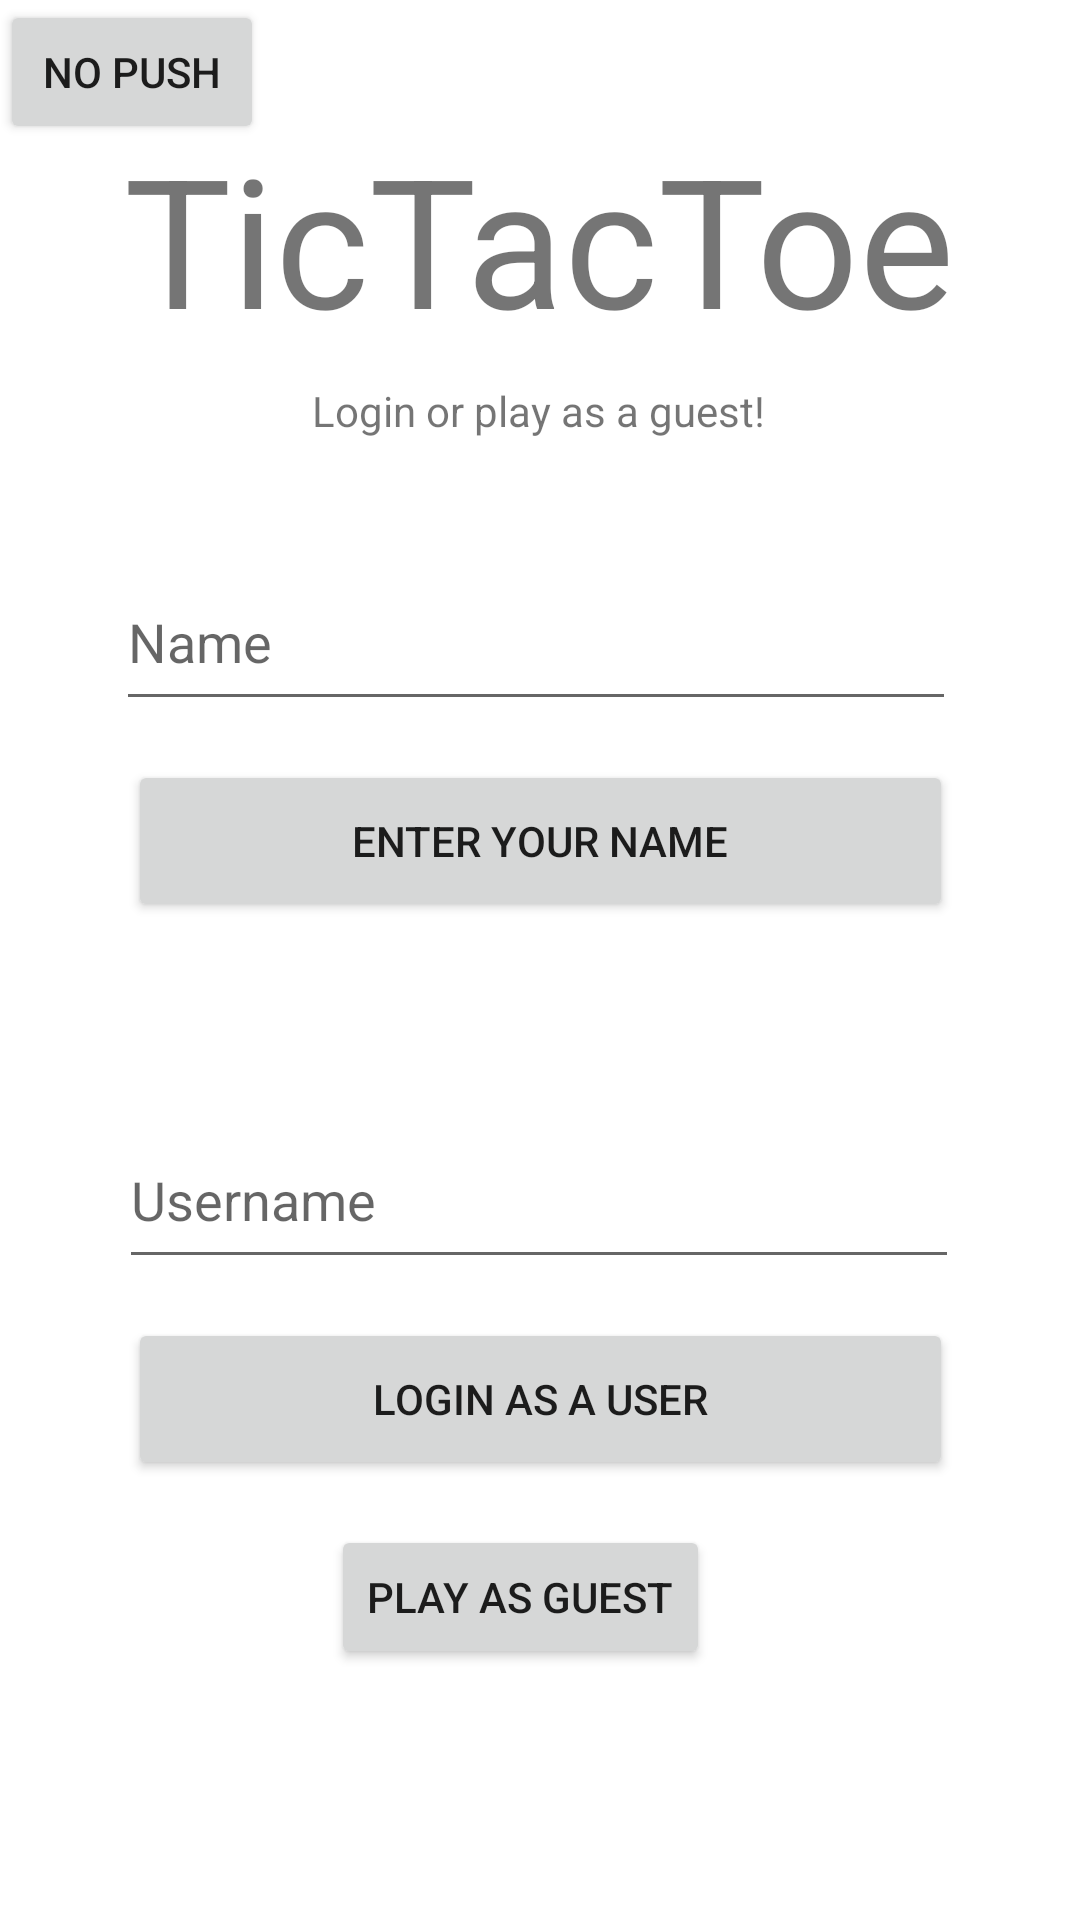

This screen was rendered from an Android layout file. Write that file and the resources it references.
<!-- AndroidManifest.xml: application theme Theme.LeanplumandroidReal -->
<!-- res/layout/activity_main.xml -->
<?xml version="1.0" encoding="utf-8"?>
<androidx.constraintlayout.widget.ConstraintLayout xmlns:android="http://schemas.android.com/apk/res/android"
    xmlns:app="http://schemas.android.com/apk/res-auto"
    xmlns:tools="http://schemas.android.com/tools"
    android:layout_width="match_parent"
    android:layout_height="match_parent"
    tools:context=".MainActivity">

    <TextView
        android:id="@+id/titleText"
        android:layout_width="wrap_content"
        android:layout_height="wrap_content"
        android:text="TicTacToe"
        android:textSize="60sp"
        app:layout_constraintBottom_toBottomOf="parent"
        app:layout_constraintHorizontal_bias="0.496"
        app:layout_constraintLeft_toLeftOf="parent"
        app:layout_constraintRight_toRightOf="parent"
        app:layout_constraintTop_toTopOf="parent"
        app:layout_constraintVertical_bias="0.07" />

    <Button
        android:id="@+id/btnEnterName"
        android:layout_width="275dp"
        android:layout_height="54dp"
        android:layout_marginStart="68dp"
        android:layout_marginTop="13dp"
        android:layout_marginEnd="68dp"
        android:text="Enter your name"
        app:layout_constraintEnd_toEndOf="parent"
        app:layout_constraintStart_toStartOf="parent"
        app:layout_constraintTop_toBottomOf="@+id/textName" />

    <Button
        android:id="@+id/btnLoginUser"
        android:layout_width="275dp"
        android:layout_height="54dp"
        android:layout_marginStart="68dp"
        android:layout_marginTop="13dp"
        android:layout_marginEnd="68dp"
        android:text="Login as a user"
        app:layout_constraintEnd_toEndOf="parent"
        app:layout_constraintStart_toStartOf="parent"
        app:layout_constraintTop_toBottomOf="@+id/textUsername" />

    <EditText
        android:id="@+id/textName"
        android:layout_width="280dp"
        android:layout_height="56dp"
        android:layout_marginStart="64dp"
        android:layout_marginTop="38dp"
        android:layout_marginEnd="67dp"
        android:ems="10"
        android:hint="Name"
        android:inputType="textPersonName"
        app:layout_constraintEnd_toEndOf="parent"
        app:layout_constraintStart_toStartOf="parent"
        app:layout_constraintTop_toBottomOf="@+id/subtitleText" />

    <EditText
        android:id="@+id/textUsername"
        android:layout_width="280dp"
        android:layout_height="56dp"
        android:layout_marginStart="65dp"
        android:layout_marginTop="63dp"
        android:layout_marginEnd="66dp"
        android:ems="10"
        android:hint="Username"
        android:inputType="textPersonName"
        app:layout_constraintEnd_toEndOf="parent"
        app:layout_constraintStart_toStartOf="parent"
        app:layout_constraintTop_toBottomOf="@+id/btnEnterName" />

    <TextView
        android:id="@+id/subtitleText"
        android:layout_width="wrap_content"
        android:layout_height="wrap_content"
        android:layout_marginStart="129dp"
        android:layout_marginTop="8dp"
        android:layout_marginEnd="130dp"
        android:text="Login or play as a guest!"
        app:layout_constraintEnd_toEndOf="parent"
        app:layout_constraintStart_toStartOf="parent"
        app:layout_constraintTop_toBottomOf="@+id/titleText" />

    <Button
        android:id="@+id/btnPlayAsGuest"
        android:layout_width="wrap_content"
        android:layout_height="wrap_content"
        android:layout_marginStart="152dp"
        android:layout_marginTop="15dp"
        android:layout_marginEnd="165dp"
        android:text="Play as guest"
        app:layout_constraintEnd_toEndOf="parent"
        app:layout_constraintStart_toStartOf="parent"
        app:layout_constraintTop_toBottomOf="@+id/btnLoginUser" />

    <Button
        android:id="@+id/btnNoPush"
        android:layout_width="wrap_content"
        android:layout_height="wrap_content"
        android:text="No Push"
        tools:layout_editor_absoluteX="155dp"
        tools:layout_editor_absoluteY="578dp" />

</androidx.constraintlayout.widget.ConstraintLayout>
<!-- resources referenced by this layout -->
<resources>
  <style name="Theme.LeanplumandroidReal" parent="Theme.MaterialComponents.DayNight.DarkActionBar">
          
          <item name="colorPrimary">@color/purple_500</item>
          <item name="colorPrimaryVariant">@color/purple_700</item>
          <item name="colorOnPrimary">@color/white</item>
          
          <item name="colorSecondary">@color/teal_200</item>
          <item name="colorSecondaryVariant">@color/teal_700</item>
          <item name="colorOnSecondary">@color/black</item>
          
          <item name="android:statusBarColor" tools:targetApi="l">?attr/colorPrimaryVariant</item>
          
      </style>
  <!-- not gathered from this repository: default colours our renderer supplied (Android Studio template values) -->
  <color name="purple_500">#FF6200EE</color>
  <color name="purple_700">#FF3700B3</color>
  <color name="teal_200">#FF03DAC5</color>
  <color name="teal_700">#FF018786</color>
  <color name="black">#FF000000</color>
  <color name="white">#FFFFFFFF</color>
</resources>
